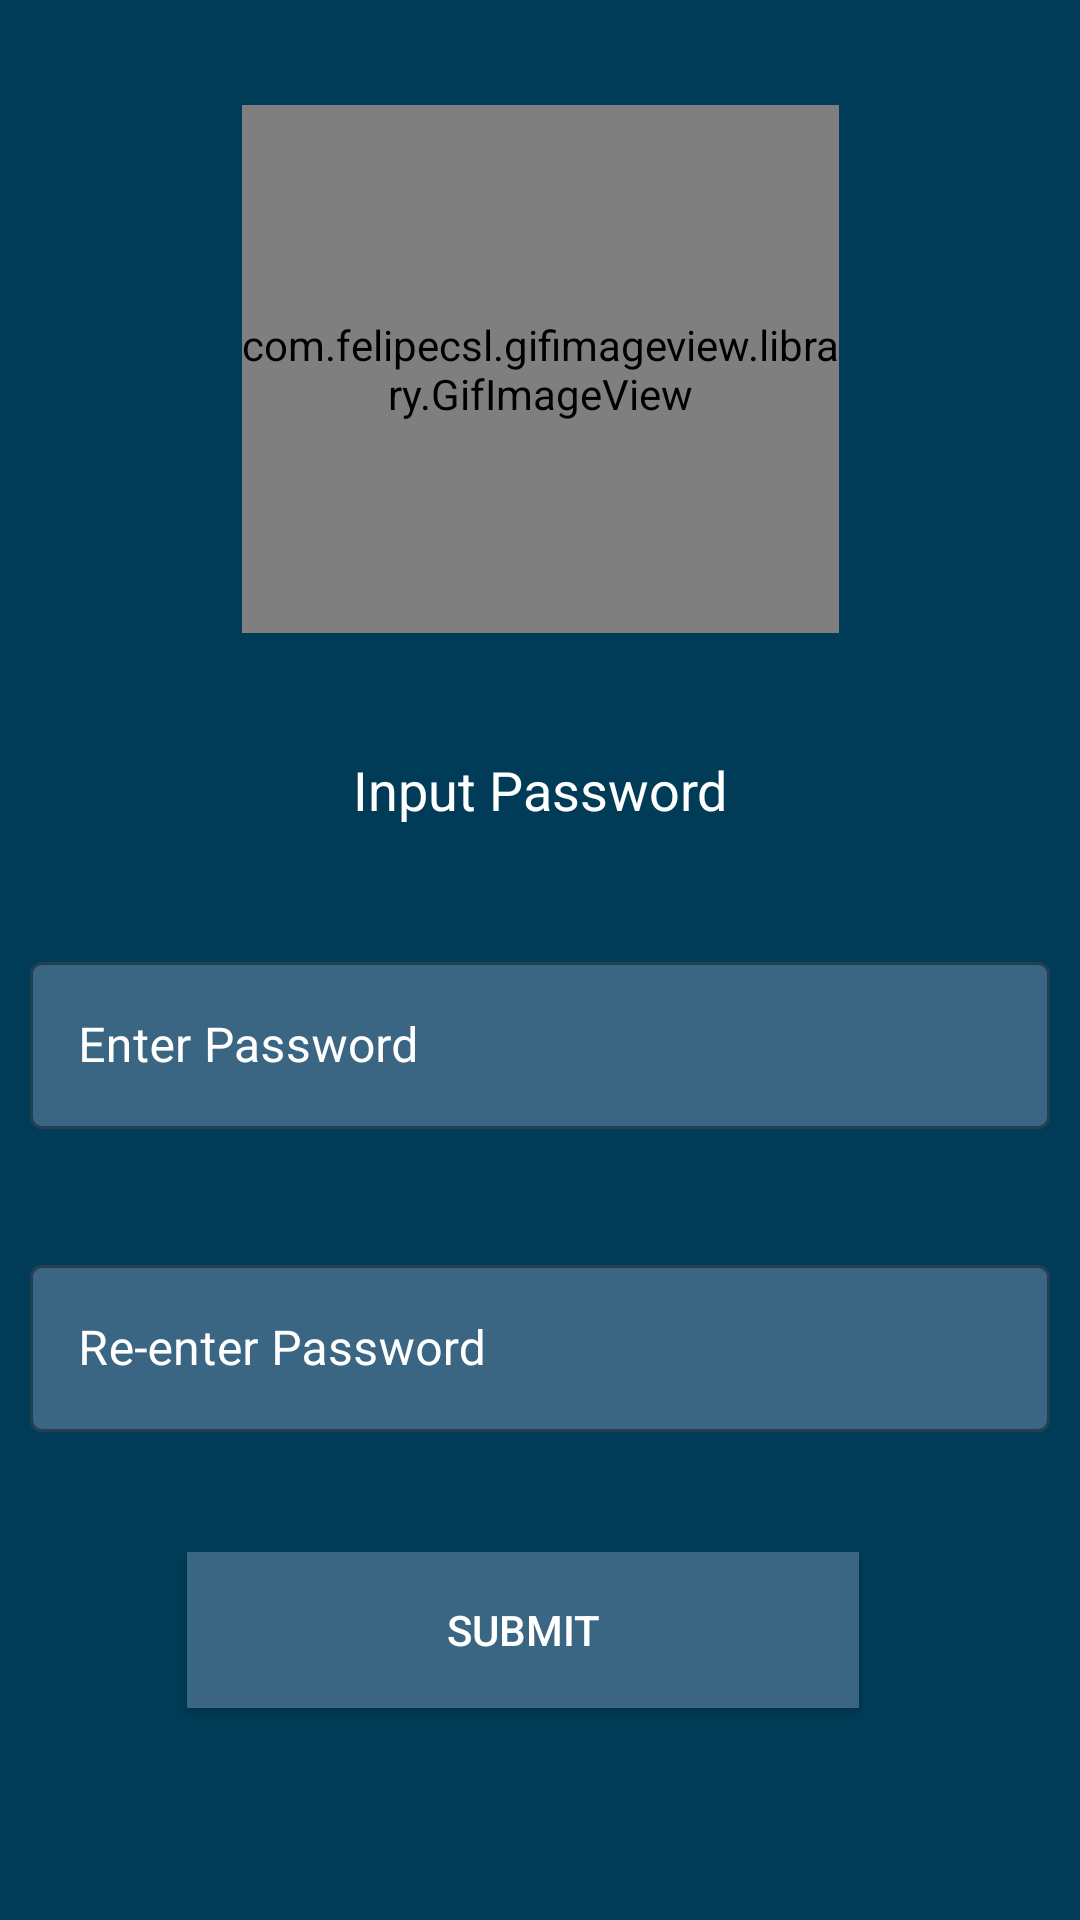

The Android layout XML behind this screen, and the referenced resources:
<!-- AndroidManifest.xml: application theme AppTheme -->
<!-- res/layout/activity_input_password.xml -->
<?xml version="1.0" encoding="utf-8"?>
<androidx.constraintlayout.widget.ConstraintLayout xmlns:android="http://schemas.android.com/apk/res/android"
    xmlns:app="http://schemas.android.com/apk/res-auto"
    xmlns:tools="http://schemas.android.com/tools"
    android:layout_width="match_parent"
    android:layout_height="match_parent"
    android:theme="@style/Password"
    android:background="#003c57"
    tools:context=".InputPassword">

    <com.felipecsl.gifimageview.library.GifImageView
        android:id="@+id/gifImage1"
        android:layout_width="199dp"
        android:layout_height="176dp"
        android:layout_marginStart="50dp"
        android:layout_marginLeft="50dp"
        android:layout_marginTop="35dp"
        android:layout_marginEnd="50dp"
        android:layout_marginRight="50dp"
        android:layout_marginBottom="32dp"
        android:scaleType="fitCenter"
        app:layout_constraintBottom_toTopOf="@+id/input"
        app:layout_constraintEnd_toEndOf="parent"
        app:layout_constraintStart_toStartOf="parent"
        app:layout_constraintTop_toTopOf="parent" />

    <com.google.android.material.textfield.TextInputLayout
        android:id="@+id/password_input"
        style="@style/Widget.MaterialComponents.TextInputLayout.OutlinedBox"
        android:layout_width="match_parent"
        android:layout_height="wrap_content"
        android:layout_marginLeft="10dp"
        android:layout_marginTop="40dp"
        android:layout_marginRight="10dp"
        android:hint="Enter Password"
        android:textColorHint="@color/white"
        app:boxBackgroundColor="#3a6684"
        app:layout_constraintEnd_toEndOf="parent"
        app:layout_constraintStart_toStartOf="parent"
        app:layout_constraintTop_toBottomOf="@+id/patterntv">

        <com.google.android.material.textfield.TextInputEditText
            android:id="@+id/password_input_first"
            android:layout_width="match_parent"
            android:layout_height="wrap_content"
            android:inputType="textPassword"
            android:textColor="@color/white"
            android:textColorHint="@color/white" />
    </com.google.android.material.textfield.TextInputLayout>

    <com.google.android.material.textfield.TextInputLayout
        android:id="@+id/reenter_password_input"
        style="@style/Widget.MaterialComponents.TextInputLayout.OutlinedBox"
        android:layout_width="match_parent"
        android:layout_height="wrap_content"
        android:layout_marginLeft="10dp"
        android:layout_marginTop="40dp"
        android:layout_marginRight="10dp"
        android:layout_marginBottom="40dp"
        android:hint="Re-enter Password"
        android:textColorHint="@color/white"
        app:boxBackgroundColor="#3a6684"
        app:layout_constraintBottom_toTopOf="@+id/submit"
        app:layout_constraintEnd_toEndOf="parent"
        app:layout_constraintHorizontal_bias="0.157"
        app:layout_constraintStart_toStartOf="parent"
        app:layout_constraintTop_toBottomOf="@+id/password_input">

        <com.google.android.material.textfield.TextInputEditText
            android:id="@+id/password_reenter_input"
            android:layout_width="match_parent"
            android:layout_height="wrap_content"
            android:inputType="textPassword"
            android:textColor="@color/white"
            android:textColorHighlight="@color/white"
            android:textColorHint="@color/white" />
    </com.google.android.material.textfield.TextInputLayout>


    <Button
        android:id="@+id/submit"
        android:layout_width="224dp"
        android:layout_height="52dp"
        android:layout_marginTop="40dp"
        android:layout_marginEnd="32dp"
        android:background="#3a6684"
        android:text="Submit"
        android:textColor="@color/white"
        android:textColorHint="@color/white"
        app:layout_constraintEnd_toEndOf="parent"
        app:layout_constraintHorizontal_bias="0.6"
        app:layout_constraintStart_toStartOf="parent"
        app:layout_constraintTop_toBottomOf="@+id/reenter_password_input"
        android:layout_marginRight="32dp" />

    <TextView
        android:id="@+id/patterntv"
        android:layout_width="wrap_content"
        android:layout_height="wrap_content"
        android:layout_marginStart="175dp"
        android:layout_marginTop="40dp"
        android:layout_marginEnd="175dp"
        android:layout_marginBottom="40dp"
        android:text="Input Password"
        android:textColor="@color/white"
        android:textColorHint="#FFFFFF"
        android:textSize="18sp"
        app:layout_constraintBottom_toTopOf="@+id/password_input"
        app:layout_constraintEnd_toEndOf="parent"
        app:layout_constraintStart_toStartOf="parent"
        app:layout_constraintTop_toBottomOf="@+id/gifImage1" />

</androidx.constraintlayout.widget.ConstraintLayout>
<!-- resources referenced by this layout -->
<resources>
  <color name="white">#fff</color>
  <style name="Password" parent="Theme.MaterialComponents.Light.NoActionBar">
  
          <item name="colorPrimary">#ffffff</item>
          <item name="colorPrimaryDark">@color/colorPrimaryDark</item>
          <item name="colorAccent">@color/colorAccent</item>
      </style>
  <style name="AppTheme" parent="Theme.AppCompat.NoActionBar">
          
          <item name="colorPrimary">@color/colorPrimary</item>
          <item name="colorPrimaryDark">@color/colorPrimaryDark</item>
          <item name="colorAccent">@color/colorAccent</item>
      </style>
  <color name="colorPrimaryDark">#003c57</color>
  <color name="colorAccent">#D81B60</color>
  <color name="colorPrimary">#2d2d2d</color>
</resources>
